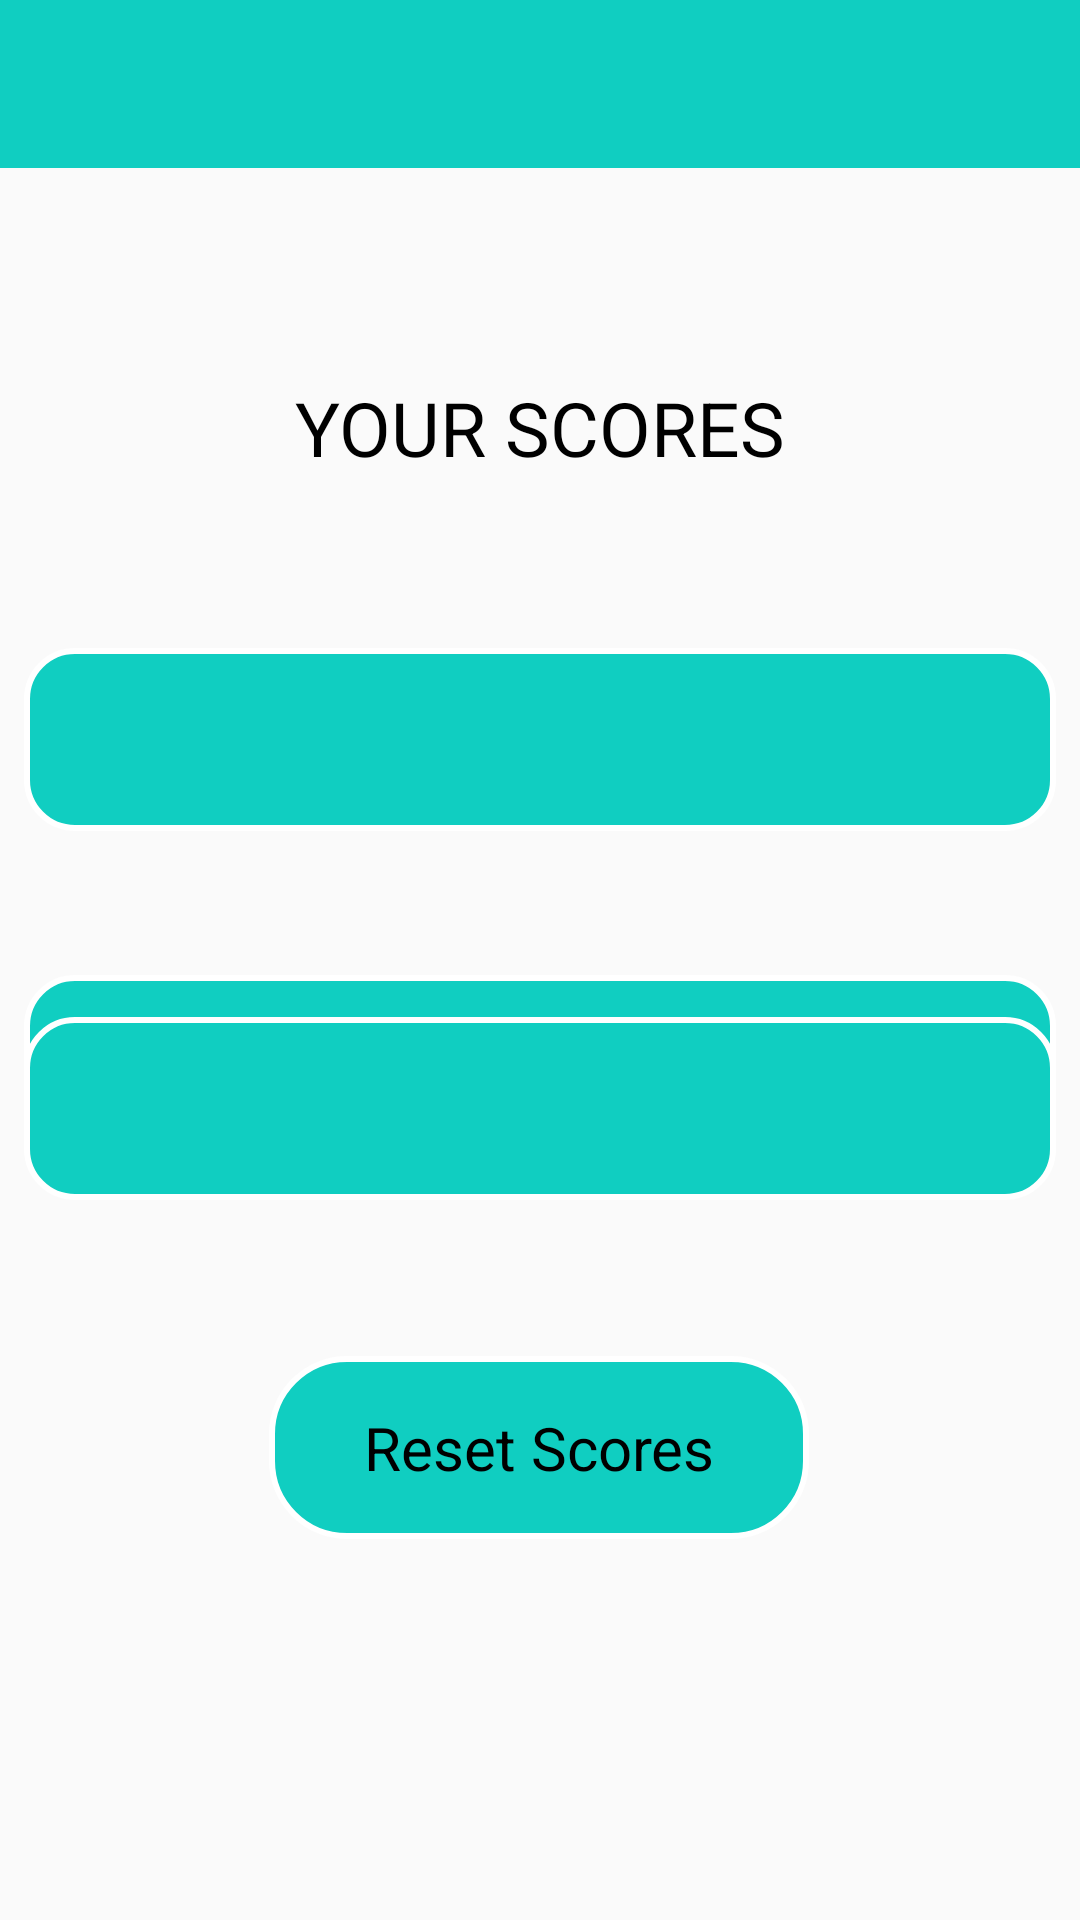

Produce the Android XML layout that renders to this screen, including the resource entries it uses.
<!-- AndroidManifest.xml: application theme AppTheme -->
<!-- res/layout/activity_distance_run.xml -->
<?xml version="1.0" encoding="utf-8"?>
<androidx.constraintlayout.widget.ConstraintLayout xmlns:android="http://schemas.android.com/apk/res/android"
    xmlns:app="http://schemas.android.com/apk/res-auto"
    xmlns:tools="http://schemas.android.com/tools"
    android:layout_width="match_parent"
    android:layout_height="match_parent"
    tools:context=".activity.DistanceRun">

    <com.google.android.material.appbar.AppBarLayout
        android:layout_width="match_parent"
        android:layout_height="wrap_content"
        android:theme="@style/ThemeOverlay.AppCompat.Dark.ActionBar"
        tools:ignore="MissingConstraints">

        <androidx.appcompat.widget.Toolbar
            android:id="@+id/toolbar"
            android:layout_width="fill_parent"
            android:layout_height="?attr/actionBarSize"
            android:background="@color/colorAccent"
            android:gravity="center" />

    </com.google.android.material.appbar.AppBarLayout>

    <TextView
        android:id="@+id/txt1"
        android:layout_width="250dp"
        android:layout_height="61dp"
        android:layout_marginStart="8dp"
        android:layout_marginTop="112dp"
        android:layout_marginEnd="8dp"
        android:gravity="center"
        android:text="YOUR SCORES"
        android:textColor="#000"
        android:textSize="25sp"
        app:layout_constraintEnd_toEndOf="parent"
        app:layout_constraintHorizontal_bias="0.496"
        app:layout_constraintStart_toStartOf="parent"
        app:layout_constraintTop_toTopOf="parent" />

    <TextView
        android:id="@+id/txt5"
        android:layout_width="180dp"
        android:layout_height="61dp"
        android:layout_marginStart="8dp"
        android:layout_marginTop="52dp"
        android:layout_marginEnd="8dp"
        android:background="@drawable/round_bg"
        android:gravity="center"
        android:onClick="resetScores"
        android:text="Reset Scores"
        android:textColor="#000"
        android:textSize="20sp"
        android:textAllCaps="false"
        app:layout_constraintEnd_toEndOf="parent"
        app:layout_constraintHorizontal_bias="0.497"
        app:layout_constraintStart_toStartOf="parent"
        app:layout_constraintTop_toBottomOf="@+id/txt4" />

    <TextView
        android:id="@+id/txt2"
        android:layout_width="match_parent"
        android:layout_height="61dp"
        android:layout_marginStart="8dp"
        android:layout_marginTop="216dp"
        android:layout_marginEnd="8dp"
        android:background="@drawable/rounded_button"
        android:gravity="center"
        android:textColor="#fff"
        android:textSize="20sp"
        android:textStyle="bold"
        app:layout_constraintEnd_toEndOf="parent"
        app:layout_constraintHorizontal_bias="0.0"
        app:layout_constraintStart_toStartOf="parent"
        app:layout_constraintTop_toTopOf="parent" />

    <TextView
        android:id="@+id/txt3"
        android:layout_width="match_parent"
        android:layout_height="61dp"
        android:layout_marginStart="8dp"
        android:layout_marginTop="48dp"
        android:layout_marginEnd="8dp"
        android:layout_marginBottom="8dp"
        android:background="@drawable/rounded_button"
        android:gravity="center"
        android:textColor="#fff"
        android:textSize="20sp"
        android:textStyle="bold"
        app:layout_constraintBottom_toTopOf="@+id/txt4"
        app:layout_constraintEnd_toEndOf="parent"
        app:layout_constraintStart_toStartOf="parent"
        app:layout_constraintTop_toBottomOf="@+id/txt2"
        app:layout_constraintVertical_bias="0.0" />

    <TextView
        android:id="@+id/txt4"
        android:layout_width="match_parent"
        android:layout_height="61dp"
        android:layout_marginStart="8dp"
        android:layout_marginEnd="8dp"
        android:layout_marginBottom="240dp"
        android:background="@drawable/rounded_button"
        android:gravity="center"
        android:textColor="#fff"
        android:textSize="20sp"
        android:textStyle="bold"
        app:layout_constraintBottom_toBottomOf="parent"
        app:layout_constraintEnd_toEndOf="parent"
        app:layout_constraintHorizontal_bias="1.0"
        app:layout_constraintStart_toStartOf="parent" />
</androidx.constraintlayout.widget.ConstraintLayout>
<!-- resources referenced by this layout -->
<resources>
  <color name="colorAccent">#10cec1</color>
  <!-- drawable round_bg (drawable) -->
  <?xml version="1.0" encoding="utf-8"?>
  <shape xmlns:android="http://schemas.android.com/apk/res/android"
      android:shape="rectangle">
      <corners android:radius="25dp" />
      <solid android:color="@color/colorAccent" />
      <stroke
          android:width="2dp"
          android:color="@color/white" />
  </shape>
  <!-- drawable rounded_button (drawable) -->
  <?xml version="1.0" encoding="utf-8"?>
  <shape xmlns:android="http://schemas.android.com/apk/res/android"
      android:shape="rectangle">
      <corners android:radius="16dp" />
      <solid android:color="@color/colorAccent" />
      <stroke
          android:width="2dp"
          android:color="@color/white" />
  </shape>
  <style name="AppTheme" parent="@style/Theme.AppCompat.Light.NoActionBar">
          <item name="colorPrimary">@color/colorPrimary</item>
          <item name="colorPrimaryDark">@color/colorPrimaryDark</item>
          <item name="colorAccent">@color/colorAccent</item>
          <item name="android:windowDisablePreview">true</item>
      </style>
  <color name="white">#ffffff</color>
  <color name="colorPrimary">#10cec1</color>
  <color name="colorPrimaryDark">#0eb3a7</color>
</resources>
